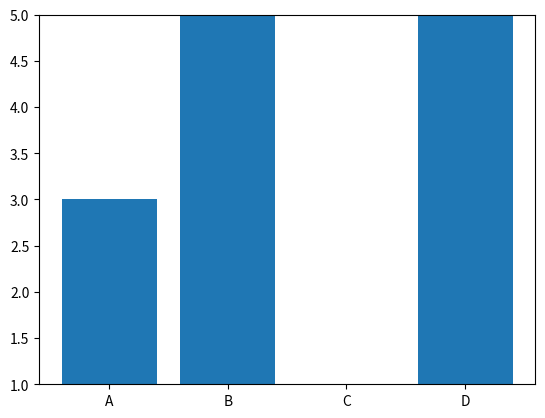

This chart was generated by the following Python code:
import matplotlib.pyplot as plt
import numpy as np

x = np.array(["A", "B", "C", "D"])
y = np.array([3, 8, 1, 10])
plt.ylim(ymin=5)

plt.gca().invert_yaxis()
plt.bar(x,y)
plt.show()